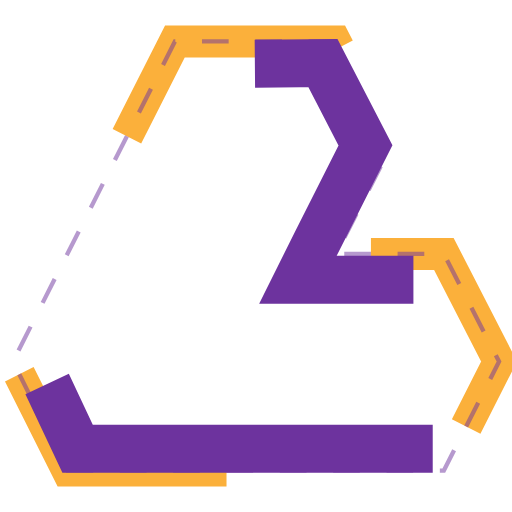
t = 0.00 s
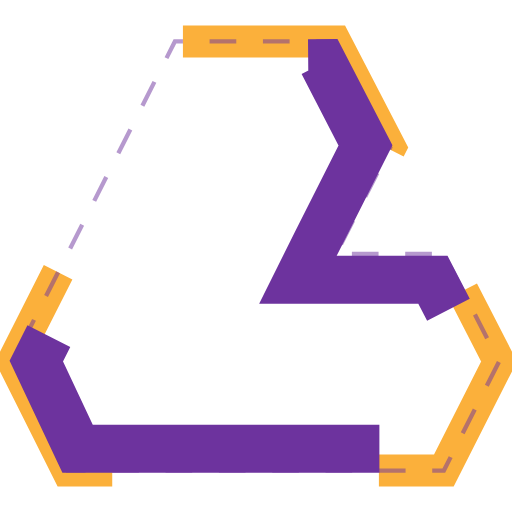
t = 1.38 s
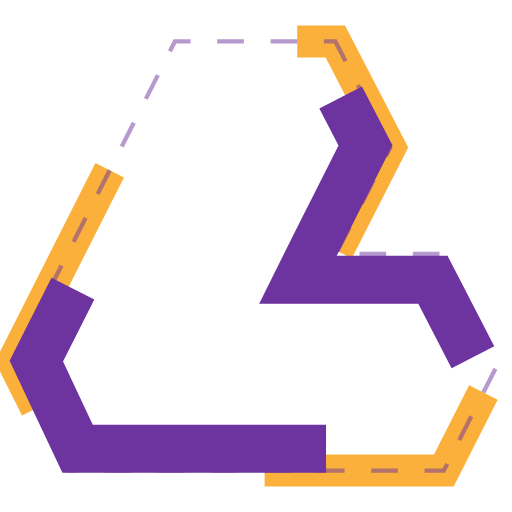
t = 2.75 s
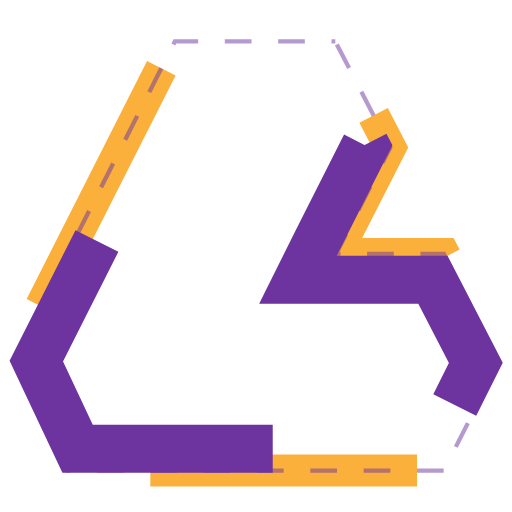
t = 4.13 s

The animated SVG that drew these frames (rendered in a browser with its animation timeline set to each time). Animation: 5 CSS @keyframes rules; one cycle of 5.50 s, repeats indefinitely.

<svg version="1.1" id="Layer_2" xmlns="http://www.w3.org/2000/svg" xmlns:xlink="http://www.w3.org/1999/xlink" x="0px" y="0px"
	 width="100%" height="100%" viewBox="0 0 480 480" style="enable-background:new 0 0 480 480;" xml:space="preserve">
	 <defs>
		<style>
	 .st1 {
	stroke-dasharray: 250;
	stroke-dashoffset: 250;
	animation: logo-frame 3.5s linear forwards infinite;
	}
	 .st01 {
	 stroke-dasharray: 25;
	 stroke-dashoffset: 25;
	 animation: logo-frame 3.5s linear forwards infinite;
	}

	 .st2 {
	stroke-dasharray: 400;
	stroke-dashoffset: 400;
	animation: logo-inline 5.5s linear forwards infinite;
	}

 @keyframes logo-frame2 {
  from {
    stroke-dasharray: 0 1000; /* zero-length stroke,
                                 1000-length gap */
  }
  to {
    stroke-dasharray: 1000 0;/* 1000-length stroke,
                                 zero-length gap */
  }
}

	 @keyframes logo-frame {
	 from {
	 stroke-dashoffset: 1000;
	 }
	 to {
	 stroke-dashoffset: 0;
	 }
	 }

	 @keyframes logo-frame-back {
	 from {
	 stroke-dashoffset: 0;
	 }
	 to {
	 stroke-dashoffset: 500;
	 }
	 }

	 @keyframes logo-inline {
	 from {
	 stroke-dashoffset: 0;
	 }
	 to {
	 stroke-dashoffset: 3000;
	 }
	 }

	 @keyframes logo-in {
	 from {
	 stroke-dashoffset: 1000;
	 }
	 to {
	 stroke-dashoffset: 0;
	 }
	 }
	 </style>

	 </defs>

	 <path id="logo-frame" class="st1" fill="none" stroke="#fbb03b" stroke-width="30" stroke-miterlimit="30" d="M314.351,38.894H163.965L12.119,338.932l51.174,102.175h352.819l51.769-102.17l-51.767-100.833
	 	H315.047l50.829-99.723L314.351,38.894L314.351,38.894z"/>
	 <path id="logo-frame2" class="st01" fill="none" stroke="rgba(109, 51, 158, 0.5)" stroke-width="4" stroke-miterlimit="10" d="M314.351,38.894H163.965L12.119,338.932l51.174,102.175h352.819l51.769-102.17l-51.767-100.833
	 	H315.047l50.829-99.723L314.351,38.894L314.351,38.894z"/>


<path id="logo-inline" class="st2" fill="none" stroke="#6d339e" stroke-width="45" stroke-miterlimit="10" d="M405.676,420.801H72.78l-38.764-82.285L174.523,60.262l128.218-1.116l39.906,77.204
	l-46.133,91.281l-17.24,34.672h126.58l40.224,77.851L405.676,420.801z"/>
</svg>
